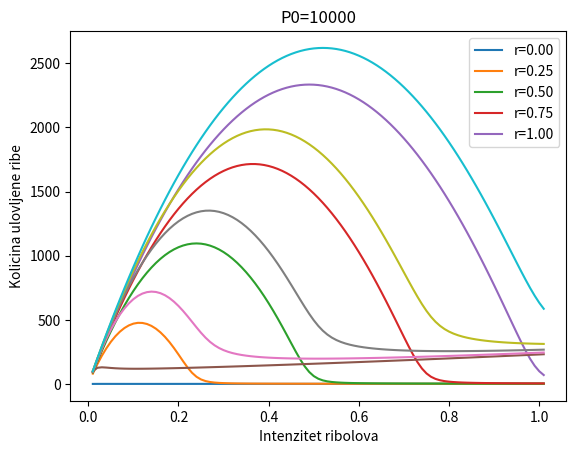

Source code (Python):
import numpy as np
from scipy.integrate import odeint
import matplotlib.pyplot as plt

K = 10000

def dP_dt(P,t=0):
    Pt = r*P*(1-(P/K))-h*P
    return Pt
t = np.linspace(0,100)

r = 0
for i in range(0, 5):
    averages = []
    equilibriums = []
    h = 0
    for j in range(0, 101):
        res = odeint(dP_dt,100, t)
        h += 0.01
        averages.append(sum(res[:,0]*h)/len(res[:,0]))
        equilibriums.append(h)
    plt.plot(equilibriums, averages)
    r+=0.25
plt.legend(["r=0.00", "r=0.25", "r=0.50", "r=0.75", "r=1.00"])
plt.xlabel("Intenzitet ribolova")
plt.ylabel("Kolicina ulovljene ribe")
plt.title("P0=100")
plt.show()

r = 0
for i in range(0, 5):
    averages = []
    equilibriums = []
    h = 0
    for j in range(0, 101):
        res = odeint(dP_dt,10000, t)
        h += 0.01
        averages.append(sum(res[:,0]*h)/len(res[:,0]))
        equilibriums.append(h)
    plt.plot(equilibriums, averages)
    r+=0.25
plt.legend(["r=0.00", "r=0.25", "r=0.50", "r=0.75", "r=1.00"])
plt.xlabel("Intenzitet ribolova")
plt.ylabel("Kolicina ulovljene ribe")
plt.title("P0=10000")
plt.show()